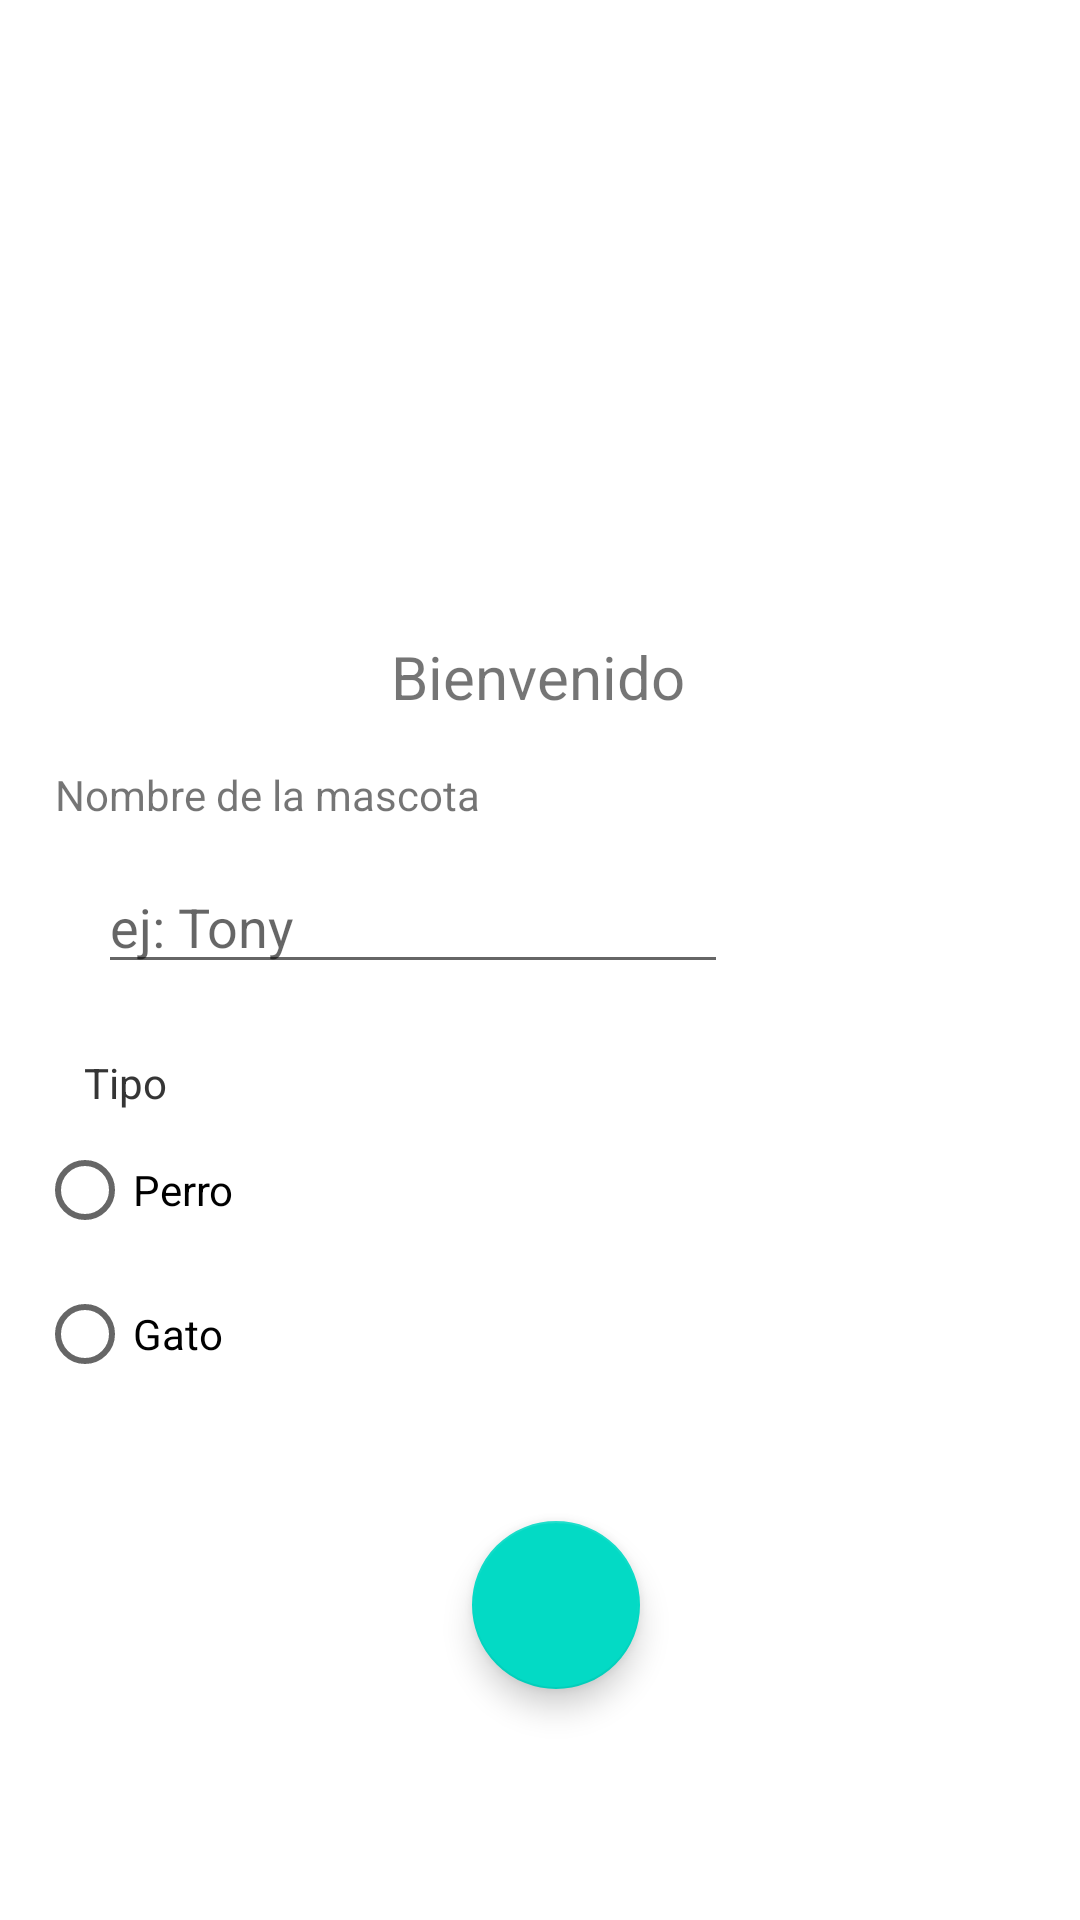

This screen was rendered from an Android layout file. Write that file and the resources it references.
<!-- AndroidManifest.xml: application theme Theme.MiSuperMascota -->
<!-- res/layout/activity_registro.xml -->
<?xml version="1.0" encoding="utf-8"?>
<androidx.constraintlayout.widget.ConstraintLayout xmlns:android="http://schemas.android.com/apk/res/android"
    xmlns:app="http://schemas.android.com/apk/res-auto"
    xmlns:tools="http://schemas.android.com/tools"
    android:layout_width="match_parent"
    android:layout_height="match_parent"
    tools:context=".Registro">

    <androidx.constraintlayout.widget.ConstraintLayout
        android:layout_width="match_parent"
        android:layout_height="match_parent"
        tools:context=".MainActivity">

        <EditText
            android:id="@+id/etNombreMascota"
            android:layout_width="wrap_content"
            android:layout_height="wrap_content"
            android:ems="10"
            android:hint="@string/etNombreMascota"
            android:inputType="textPersonName"
            app:layout_constraintBottom_toBottomOf="parent"
            app:layout_constraintEnd_toEndOf="parent"
            app:layout_constraintHorizontal_bias="0.218"
            app:layout_constraintStart_toStartOf="parent"
            app:layout_constraintTop_toTopOf="parent"
            app:layout_constraintVertical_bias="0.479" />

        <ImageView
            android:id="@+id/imageView"
            android:layout_width="247dp"
            android:layout_height="166dp"
            app:layout_constraintBottom_toBottomOf="parent"
            app:layout_constraintEnd_toEndOf="parent"
            app:layout_constraintStart_toStartOf="parent"
            app:layout_constraintTop_toTopOf="parent"
            app:layout_constraintVertical_bias="0.058"
            app:srcCompat="@drawable/mascotas" />

        <TextView
            android:id="@+id/textView"
            android:layout_width="wrap_content"
            android:layout_height="wrap_content"
            android:text="@string/tvNombreMascota"
            app:layout_constraintBottom_toBottomOf="parent"
            app:layout_constraintEnd_toEndOf="parent"
            app:layout_constraintHorizontal_bias="0.084"
            app:layout_constraintStart_toStartOf="parent"
            app:layout_constraintTop_toTopOf="parent"
            app:layout_constraintVertical_bias="0.411" />

        <TextView
            android:id="@+id/textView2"
            android:layout_width="wrap_content"
            android:layout_height="wrap_content"
            android:text="@string/tvTipoMascota"
            app:layout_constraintBottom_toBottomOf="parent"
            app:layout_constraintEnd_toEndOf="parent"
            app:layout_constraintHorizontal_bias="0.084"
            app:layout_constraintStart_toStartOf="parent"
            app:layout_constraintTop_toTopOf="parent"
            app:layout_constraintVertical_bias="0.566" />

        <TextView
            android:id="@+id/tvTitulo"
            android:layout_width="wrap_content"
            android:layout_height="wrap_content"
            android:text="@string/tvTitulo"
            android:textSize="20sp"
            app:layout_constraintBottom_toBottomOf="parent"
            app:layout_constraintEnd_toEndOf="parent"
            app:layout_constraintHorizontal_bias="0.498"
            app:layout_constraintStart_toStartOf="parent"
            app:layout_constraintTop_toTopOf="parent"
            app:layout_constraintVertical_bias="0.346" />

        <com.google.android.material.floatingactionbutton.FloatingActionButton
            android:id="@+id/fbIngresar"
            android:layout_width="wrap_content"
            android:layout_height="wrap_content"
            android:clickable="true"
            app:backgroundTint="@color/teal_200"
            app:layout_constraintBottom_toBottomOf="parent"
            app:layout_constraintEnd_toEndOf="parent"
            app:layout_constraintHorizontal_bias="0.518"
            app:layout_constraintStart_toStartOf="parent"
            app:layout_constraintTop_toTopOf="parent"
            app:layout_constraintVertical_bias="0.868"
            app:srcCompat="@drawable/huellas"
            android:onClick="total_pago"/>

    </androidx.constraintlayout.widget.ConstraintLayout>

    <TextView
        android:id="@+id/textView6"
        android:layout_width="wrap_content"
        android:layout_height="wrap_content"
        android:text="@string/tvTipoMascota"
        app:layout_constraintBottom_toBottomOf="parent"
        app:layout_constraintEnd_toEndOf="parent"
        app:layout_constraintHorizontal_bias="0.084"
        app:layout_constraintStart_toStartOf="parent"
        app:layout_constraintTop_toTopOf="parent"
        app:layout_constraintVertical_bias="0.566" />

    <RadioGroup
        android:id="@+id/radioGroup"
        android:layout_width="168dp"
        android:layout_height="133dp"
        app:layout_constraintBottom_toBottomOf="parent"
        app:layout_constraintEnd_toEndOf="parent"
        app:layout_constraintHorizontal_bias="0.065"
        app:layout_constraintStart_toStartOf="parent"
        app:layout_constraintTop_toTopOf="parent"
        app:layout_constraintVertical_bias="0.735">

        <RadioButton
            android:id="@+id/rdTipo1"
            android:layout_width="match_parent"
            android:layout_height="wrap_content"
            android:text="@string/rdTipo1" />

        <RadioButton
            android:id="@+id/rdTipo2"
            android:layout_width="match_parent"
            android:layout_height="wrap_content"
            android:text="@string/rdTipo2" />
    </RadioGroup>

</androidx.constraintlayout.widget.ConstraintLayout>
<!-- resources referenced by this layout -->
<resources>
  <string name="etNombreMascota">ej: Tony</string>
  <string name="rdTipo1">Perro</string>
  <string name="rdTipo2">Gato</string>
  <string name="tvNombreMascota">Nombre de la mascota</string>
  <string name="tvTipoMascota">Tipo</string>
  <string name="tvTitulo">Bienvenido</string>
  <style name="Theme.MiSuperMascota" parent="Theme.MaterialComponents.DayNight.DarkActionBar">
          
          <item name="colorPrimary">@color/purple_500</item>
          <item name="colorPrimaryVariant">@color/purple_700</item>
          <item name="colorOnPrimary">@color/white</item>
          
          <item name="colorSecondary">@color/teal_200</item>
          <item name="colorSecondaryVariant">@color/teal_700</item>
          <item name="colorOnSecondary">@color/black</item>
          
          <item name="android:statusBarColor" tools:targetApi="l">?attr/colorPrimaryVariant</item>
          
      </style>
  <!-- not gathered from this repository: default colours our renderer supplied (Android Studio template values) -->
  <color name="purple_500">#FF6200EE</color>
  <color name="purple_700">#FF3700B3</color>
  <color name="teal_200">#FF03DAC5</color>
  <color name="teal_700">#FF018786</color>
  <color name="black">#FF000000</color>
  <color name="white">#FFFFFFFF</color>
</resources>
